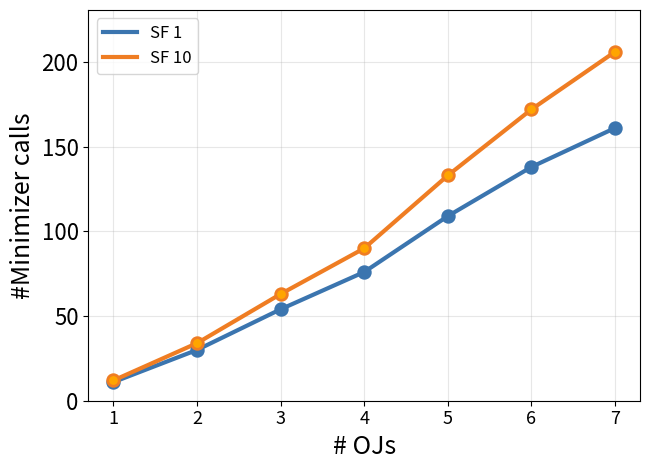

Source code (Python):
#!/usr/bin/env python3
"""
Plot the number of minimizer calls for the OJ queries at TPC-H SF 1
and projected TPC-H SF 10.

The SF 1 series uses measured minimizer-call counts from OJ.

The SF 10 series is projected using a scale factor that increases
gradually with join-chain length:

    SF10(k) = round(SF1(k) * factor(k))

where factor(k) increases linearly from 1.10 at OJ1 to 1.28 at OJ7.
This follows the pattern in which SF 10 remains close to SF 1 for
short chains but diverges as more tables participate in minimization.

Output:
    oj_minimizer_calls_sf1_sf10.png
"""

from pathlib import Path

import matplotlib

matplotlib.use("Agg")

import matplotlib.pyplot as plt
import numpy as np


# =============================================================================
# DATA AND CONFIGURATION
# =============================================================================

# Format:
#     Query ID: (total extraction seconds,
#                minimizer calls,
#                DB-minimizer seconds)
OJ = {
    1: (48, 11, 0.16),
    2: (50, 30, 0.21),
    3: (57, 54, 3),
    4: (58, 76, 5),
    5: (187, 109, 129),
    6: (249, 138, 193),
    7: (258, 161, 202),
}

COLORS = {
    "sf1": "#3b75af",
    "sf10": "#ef7d23",
}

FIGURE_SIZE = (6.6, 4.8)
FONT_SIZE = 16
LINE_WIDTH = 3
MARKER_SIZE = 70
OUTPUT_DPI = 200
OUTPUT_FILE = "oj_minimizer_calls_sf1_sf10.png"


# =============================================================================
# DATA PREPARATION
# =============================================================================


def project_sf10(sf1_values):
    """
    Project SF 10 minimizer-call counts from the SF 1 measurements.

    The projection factor increases linearly from 1.10 for OJ1 to
    1.28 for OJ7. This models the increasing minimization depth as
    the join chain grows.
    """
    scale_factors = np.linspace(
        1.10,
        1.28,
        len(sf1_values),
    )

    sf10_values = [
        round(value * factor)
        for value, factor in zip(sf1_values, scale_factors)
    ]

    return sf10_values, scale_factors


# =============================================================================
# FORMATTING HELPERS
# =============================================================================


def style(ax, xlabel, ylabel, fontsize=16):
    """Apply formatting consistent with the other OJ plots."""
    ax.set_xlabel(xlabel)
    ax.set_ylabel(ylabel)

    ax.tick_params(
        axis="both",
        labelsize=fontsize,
    )

    ax.xaxis.label.set_size(fontsize + 2)
    ax.yaxis.label.set_size(fontsize + 2)

    ax.grid(
        True,
        alpha=0.3,
    )


def ensure_parent_directory(filename):
    """Create the output directory if needed."""
    output_path = Path(filename).expanduser().resolve()
    output_path.parent.mkdir(
        parents=True,
        exist_ok=True,
    )


def save_figure(fig, filename, dpi=200):
    """Save and close the generated figure."""
    ensure_parent_directory(filename)

    fig.tight_layout()

    fig.savefig(
        filename,
        dpi=dpi,
        bbox_inches="tight",
    )

    plt.close(fig)

    print("saved", filename)


# =============================================================================
# PLOTTING
# =============================================================================


def plot_minimizer_calls(ax, fontsize=16):
    """Plot SF 1 and projected SF 10 minimizer-call counts."""
    qids = sorted(OJ)

    sf1_calls = [
        OJ[k][1]
        for k in qids
    ]

    sf10_calls, scale_factors = project_sf10(sf1_calls)

    # Measured SF 1 series.
    ax.plot(
        qids,
        sf1_calls,
        color=COLORS["sf1"],
        linewidth=LINE_WIDTH,
        linestyle="-",
        label="SF 1",
        zorder=2,
    )

    ax.scatter(
        qids,
        sf1_calls,
        s=MARKER_SIZE,
        color=COLORS["sf1"],
        edgecolor=COLORS["sf1"],
        linewidth=2,
        zorder=3,
    )

    # Projected SF 10 series. Hollow markers and a dashed line visually
    # distinguish projected values from measured values.
    ax.plot(
        qids,
        sf10_calls,
        color=COLORS["sf10"],
        linewidth=LINE_WIDTH,
        linestyle="-",
        label="SF 10",
        zorder=2,
    )

    ax.scatter(
        qids,
        sf10_calls,
        s=MARKER_SIZE,
        facecolor="orange",
        edgecolor=COLORS["sf10"],
        linewidth=2,
        zorder=3,
    )

    style(
        ax,
        "# OJs",
        "#Minimizer calls",
        fontsize,
    )

    ax.set_xticks(qids)
    ax.set_xticklabels(qids)

    ax.tick_params(
        axis="x",
        labelsize=fontsize - 3,
    )

    ax.set_xlim(
        min(qids) - 0.3,
        max(qids) + 0.3,
    )

    ax.set_ylim(
        0,
        max(sf10_calls) * 1.12,
    )

    ax.legend(
        fontsize=fontsize - 4,
        loc="upper left",
    )

    return sf1_calls, sf10_calls, scale_factors


# =============================================================================
# MAIN
# =============================================================================


def main():
    fig, ax = plt.subplots(
        figsize=FIGURE_SIZE
    )

    sf1_calls, sf10_calls, scale_factors = plot_minimizer_calls(
        ax,
        fontsize=FONT_SIZE,
    )

    save_figure(
        fig,
        OUTPUT_FILE,
        dpi=OUTPUT_DPI,
    )

    print()
    print(
        f"{'QID':<5}"
        f"{'SF 1':>10}"
        f"{'SF 10':>12}"
        f"{'factor':>10}"
    )

    for k, sf1, sf10, factor in zip(
        sorted(OJ),
        sf1_calls,
        sf10_calls,
        scale_factors,
    ):
        print(
            f"OJ{k:<3}"
            f"{sf1:>10}"
            f"{sf10:>12}"
            f"{factor:>10.3f}"
        )


if __name__ == "__main__":
    main()
